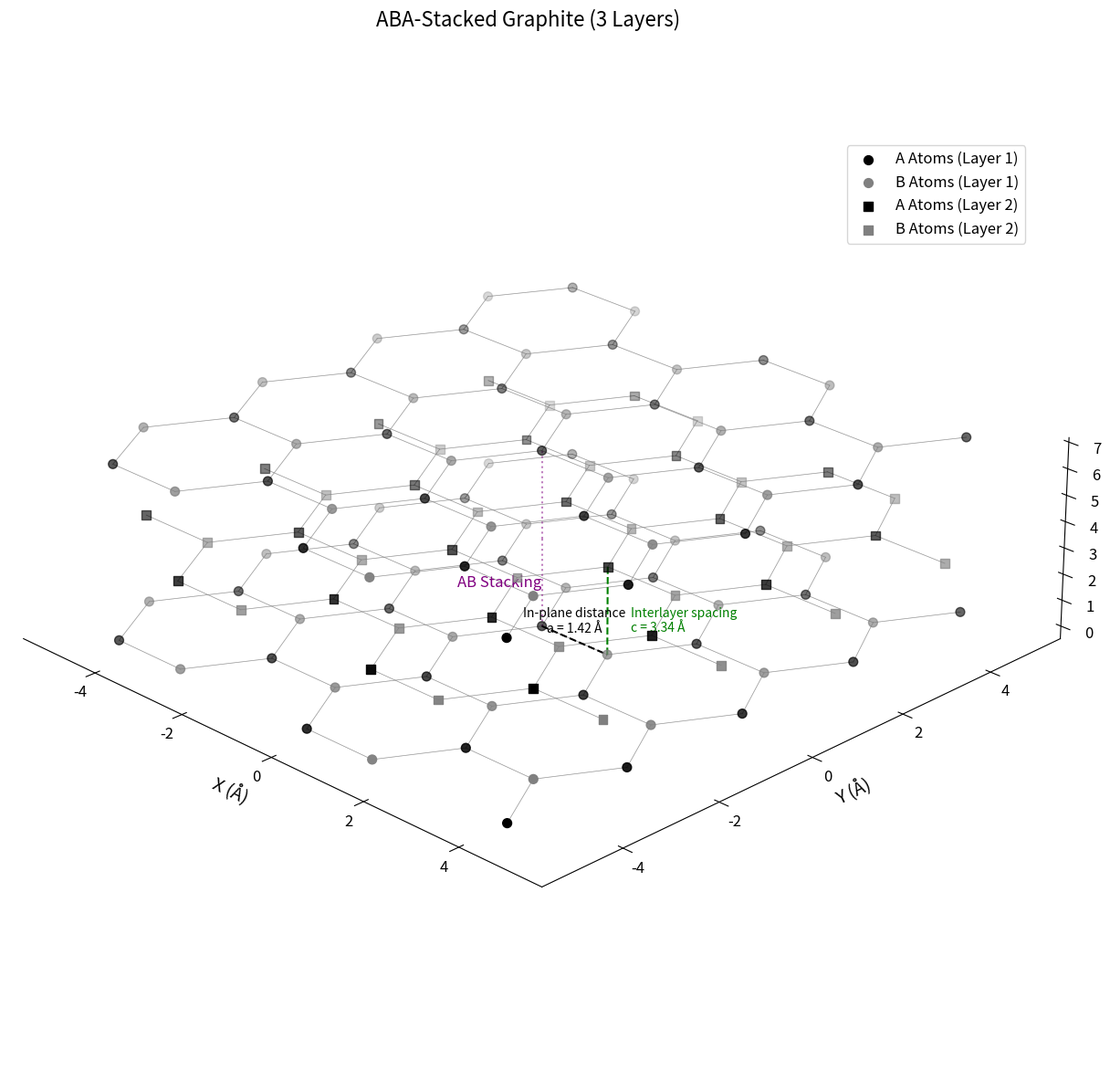

Python code for this plot:
import numpy as np
import matplotlib.pyplot as plt
from mpl_toolkits.mplot3d import Axes3D

# Set global plot parameters
plt.rcParams['font.size'] = 12
plt.rcParams['axes.labelpad'] = 10
plt.rcParams['axes.titlesize'] = 16

# Lattice constants
a = 1.42  # Carbon-carbon distance in Angstroms
c = 3.34  # Interlayer distance in Angstroms

# Lattice vectors for graphene
a1 = a * np.array([3 / 2, np.sqrt(3) / 2])
a2 = a * np.array([3 / 2, -np.sqrt(3) / 2])

# Basis atoms
r1 = np.array([0, 0])
r2 = a * np.array([1, 0])

# Nearest neighbor displacements
neighbors = [
    np.array([a, 0]),
    a * np.array([1 / 2, np.sqrt(3) / 2]),
    a * np.array([1 / 2, -np.sqrt(3) / 2]),
    -np.array([a, 0]),
    -a * np.array([1 / 2, np.sqrt(3) / 2]),
    -a * np.array([1 / 2, -np.sqrt(3) / 2])
]

# Generate lattice points
num_points = 5
lattice_points = [m * a1 + n * a2
                  for m in range(-num_points, num_points)
                  for n in range(-num_points, num_points)]

# Generate layers with AB stacking
num_layers = 3
boundary = 5
all_atoms_A = []
all_atoms_B = []

for layer_idx in range(num_layers):
    # Calculate layer shift (ABA stacking)
    if layer_idx % 2 == 0:
        layer_shift = np.array([0.0, 0.0])  # A layer
    else:
        layer_shift = np.array([a, 0.0])  # B layer shifted by one bond length

    # Generate shifted lattice points
    shifted_points = [p + layer_shift for p in lattice_points]

    # Generate atoms with z-coordinate
    z = layer_idx * c
    atoms_A = np.array([np.hstack((p + r1, z)) for p in shifted_points])
    atoms_B = np.array([np.hstack((p + r2, z)) for p in shifted_points])

    # Apply boundary filtering
    filtered_A = [atom for atom in atoms_A
                  if -boundary <= atom[0] <= boundary
                  and -boundary <= atom[1] <= boundary]
    filtered_B = [atom for atom in atoms_B
                  if -boundary <= atom[0] <= boundary
                  and -boundary <= atom[1] <= boundary]

    all_atoms_A.extend(filtered_A)
    all_atoms_B.extend(filtered_B)

all_atoms_A = np.array(all_atoms_A)
all_atoms_B = np.array(all_atoms_B)
filtered_atoms = np.vstack((all_atoms_A, all_atoms_B))

# Create 3D plot
fig = plt.figure(figsize=(12, 12))
ax = fig.add_subplot(111, projection='3d')

# Draw bonds
for atom in filtered_atoms:
    x, y, z = atom
    for n in neighbors:
        neighbor_pos = np.array([x + n[0], y + n[1], z])
        # Check if neighbor exists
        for pt in filtered_atoms:
            if (np.allclose(pt[:2], neighbor_pos[:2])
                    and np.isclose(pt[2], neighbor_pos[2])):
                ax.plot([x, neighbor_pos[0]],
                        [y, neighbor_pos[1]],
                        [z, neighbor_pos[2]],
                        color='gray', linewidth=0.5, alpha=0.5)
                break

# Draw atoms with layer-specific markers
for layer_idx in range(num_layers):
    layer_z = layer_idx * c
    mask_A = np.isclose(all_atoms_A[:, 2], layer_z)
    mask_B = np.isclose(all_atoms_B[:, 2], layer_z)

    marker = 'o' if layer_idx % 2 == 0 else 's'
    label_suffix = f' (Layer {layer_idx + 1})'

    ax.scatter(all_atoms_A[mask_A, 0], all_atoms_A[mask_A, 1], all_atoms_A[mask_A, 2],
               color='black', s=50, marker=marker,
               label=f'A Atoms{label_suffix}' if layer_idx < 2 else "")
    ax.scatter(all_atoms_B[mask_B, 0], all_atoms_B[mask_B, 1], all_atoms_B[mask_B, 2],
               color='grey', s=50, marker=marker,
               label=f'B Atoms{label_suffix}' if layer_idx < 2 else "")


# Find reference atoms
def find_nearest_atom(atom_list, target):
    if len(atom_list) == 0:
        raise ValueError("No atoms available for nearest search!")
    distances = np.linalg.norm(atom_list[:, :2] - target, axis=1)
    min_idx = np.argmin(distances)
    return atom_list[min_idx]


try:
    ref_atom_A = find_nearest_atom(all_atoms_A, [0, 0])
    ref_atom_B = find_nearest_atom(all_atoms_B, [a, 0])

    # Find upper layer reference
    upper_candidates = all_atoms_A[
        (np.abs(all_atoms_A[:, 0] - a) < 1e-2) &
        (np.abs(all_atoms_A[:, 1] - 0) < 1e-2) &
        (np.abs(all_atoms_A[:, 2] - c) < 1e-2)
        ]

    if len(upper_candidates) > 0:
        ref_atom_upper = upper_candidates[0]
    else:
        print("Warning: No exact upper reference atom found. Possible reasons:")
        print("- Increase num_points (current: {})".format(num_points))
        print("- Widen boundary (current: {})".format(boundary))
        ref_atom_upper = find_nearest_atom(all_atoms_A, [a, 0, c])

except ValueError as e:
    print("Critical Error:", str(e))
    exit()

# Draw and label distances
ax.plot([ref_atom_A[0], ref_atom_B[0]],
        [ref_atom_A[1], ref_atom_B[1]],
        [ref_atom_A[2], ref_atom_B[2]],
        color='black', linestyle='--')
ax.text((ref_atom_A[0] + ref_atom_B[0]) / 2,
        (ref_atom_A[1] + ref_atom_B[1]) / 2,
        0.2,  # Raise text above plane
        f'In-plane distance\na = {a} Å',
        color='black', fontsize=10, ha='center', va='bottom')

ax.plot([ref_atom_B[0], ref_atom_B[0]],
        [ref_atom_B[1], ref_atom_B[1]],
        [ref_atom_B[2], ref_atom_upper[2]],
        color='green', linestyle='--')
ax.text(ref_atom_B[0] + 0.5, ref_atom_B[1], c / 2,
        f'Interlayer spacing\nc = {c} Å',
        color='green', fontsize=10, ha='left', va='center')

# Add stacking visualization
for z in [0, c]:
    ax.plot([ref_atom_A[0], ref_atom_A[0]],
            [ref_atom_A[1], ref_atom_A[1]],
            [z, z + c],
            color='purple', linestyle=':', alpha=0.5)
ax.text(ref_atom_A[0], ref_atom_A[1], c / 2,
        'AB Stacking', color='purple', ha='right', va='center')

# Final formatting
ax.set_xlabel('X (Å)', fontsize=14)
ax.set_ylabel('Y (Å)', fontsize=14)
ax.set_zlabel('Z (Å)', fontsize=14)
ax.set_title(f"ABA-Stacked Graphite ({num_layers} Layers)", fontsize=16)
ax.set_box_aspect([1, 1, 0.3])
ax.view_init(elev=25, azim=-45)
ax.legend(loc='upper left', bbox_to_anchor=(0.8, 0.9))

# Clean up 3D axes
ax.xaxis.set_pane_color((1.0, 1.0, 1.0, 0.0))
ax.yaxis.set_pane_color((1.0, 1.0, 1.0, 0.0))
ax.zaxis.set_pane_color((1.0, 1.0, 1.0, 0.0))
ax.grid(False)

plt.tight_layout()
plt.savefig("graphite_structure.png", dpi=300)
plt.show()
